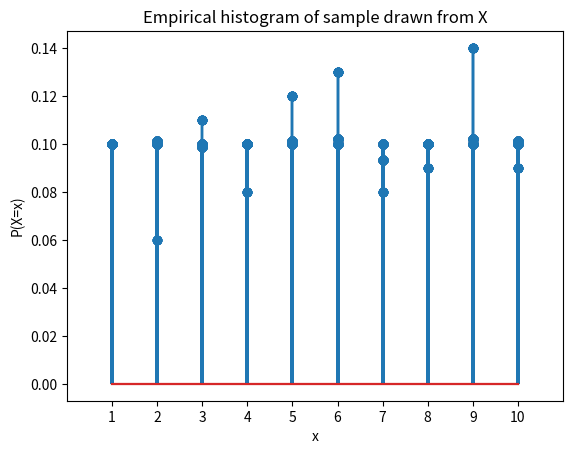

This chart was generated by the following Python code:
import numpy as np
import matplotlib.pyplot as plt
import random

# Let $X$ be a discrete random variable that represents the height of a person in the true population.
# The distribution below is discrete uniform distribution.
random.seed(1992)
np.random.seed(1992)

# create a random variable X with 1000 samples of height 1-10 cm uniformly distributed
true_population = np.arange(1, 11, 1)
# repeat 100 times for each height 1-10 cm. So we have 100 samples of height 1 cm, 100 samples of height 2 cm, etc.
true_population = true_population.repeat(100)

# plot histogram
# plt.hist(true_population, bins=10, density=True)

# Let X be the random variable of the height of a person in the true population.
# Then since we know the true distribution, the PMF is completely determined
# i.e if I picked a person at random, and he turns out to be 5cm tall, then the probability
# of him being 5cm tall is 100/1000 = 0.1 P(X=1)=0.1, in fact P(X=2)=0.1, P(X=3)=0.1, P(X=4)=0.1, P(X=5)=0.1, P(X=6)=0.1, P(X=7)=0.1, P(X=8)=0.1, P(X=9)=0.1, P(X=10)=0.1

# map X(\S) to a probability
def pmf(x, population):
    return np.sum(population == x) / len(population)


print(f"PMF of X = 1: {pmf(1, true_population)}")

# ideal histogram = pmf
plt.stem(true_population, [pmf(x, true_population) for x in true_population])
plt.title("PMF of X")
plt.xlabel("x")
plt.ylabel("P(X=x)")
plt.xlim(0, 11)
plt.xticks(np.arange(1, 11, 1))
plt.show()

# this is a random sample of 100 people from the true population drawn uniformly at random replace false
sample = np.random.choice(true_population, 100, replace=False)

# empirical histogram
plt.stem(sample, [pmf(x, sample) for x in sample])
plt.title("Empirical histogram of sample drawn from X")
plt.xlabel("x")
plt.ylabel("P(X=x)")
plt.xlim(0, 11)
plt.xticks(np.arange(1, 11, 1))
plt.show()

# can tell that it is not very close to the true pmf (true distribution)
# but like prof said if we take a large enough sample, it will be close to the true pmf
# this is obvious if we take say 900 out of 1000, then it will be closer to the true pmf
# simply because we have more representation across samples. Like
# if we only take 100 samples, maybe we a bit unlucky and get only 1 sample of height 5cm, then
# that empirical histogram will be very far from the true pmf since the prob of 5 cm in that
# example became 1/100 = 0.01!

large_sample = np.random.choice(true_population, 900, replace=False)
plt.stem(large_sample, [pmf(x, large_sample) for x in large_sample])
plt.title("Empirical histogram of sample drawn from X")
plt.xlabel("x")
plt.ylabel("P(X=x)")
plt.xlim(0, 11)
plt.xticks(np.arange(1, 11, 1))
plt.show()


def expected_value(population):
    return np.sum(population) / len(population)


print(f"Expected value of the true population: {expected_value(true_population)}")


def empirical_mean(sample):
    return np.sum(sample) / len(sample)


print(f"Empirical mean of the sample: {empirical_mean(sample)}")


# variance of the true population
# notice that we first need to compute the expected value of the true population = 5.5
# then we define a new r.v Y = X - E(X) which is like Y = [-4.5, ..., 0.5, ..., 4.5]
# What this Y holds is the **deviations** of the true populations's height from the average
# Then we take the expected/average on this Y to get the "average deviation" of the true population
# note we square because negative + positive cancels out sometimes.
Y = true_population - expected_value(true_population)
print(Y)


def variance(population):
    return np.sum((population - expected_value(population)) ** 2) / len(population)
